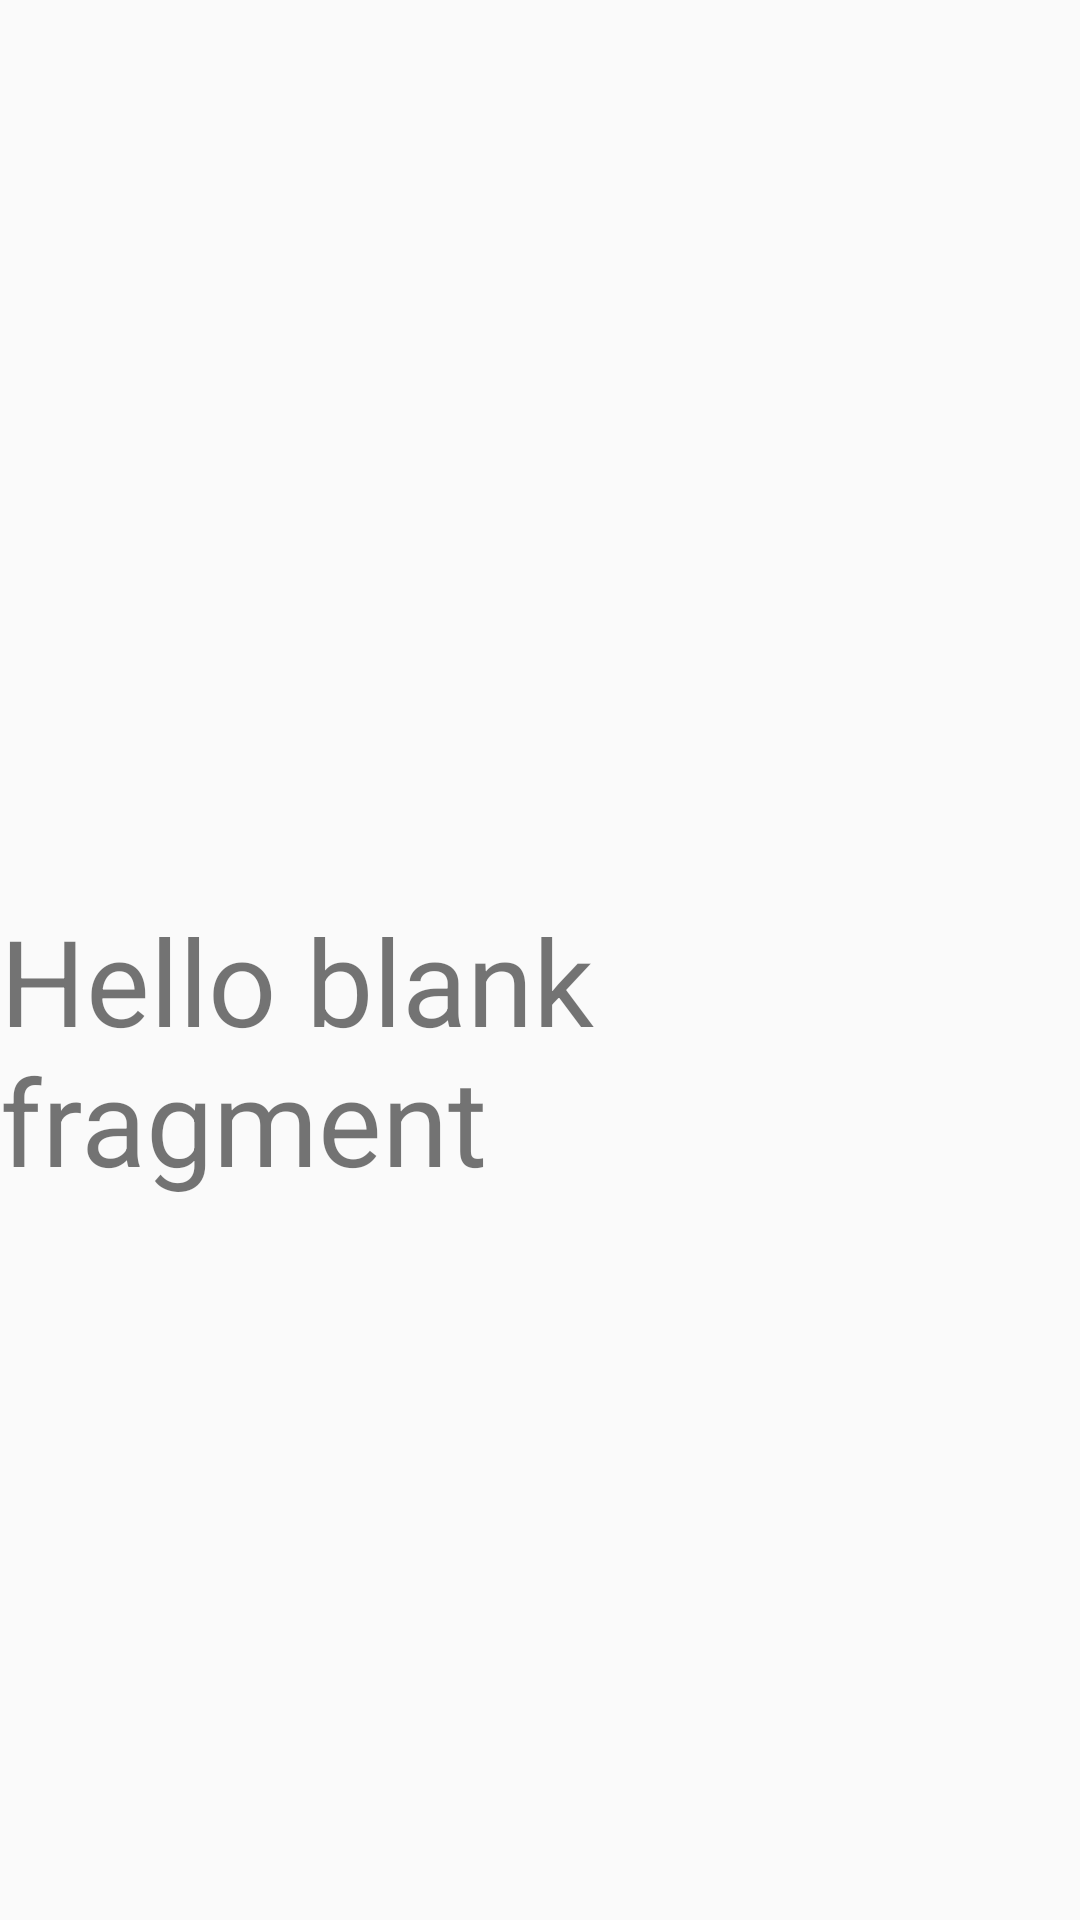

Android layout source for this screen:
<!-- AndroidManifest.xml: application theme Theme.TheMovieDC -->
<!-- res/layout/fragment_sample.xml -->
<?xml version="1.0" encoding="utf-8"?>
<FrameLayout xmlns:android="http://schemas.android.com/apk/res/android"
    xmlns:tools="http://schemas.android.com/tools"
    android:layout_width="match_parent"
    android:layout_height="match_parent"
    tools:context=".sample.sampleFragment">

    <ImageView
        android:id="@+id/image"
        android:layout_width="match_parent"
        android:layout_height="250dp"/>
    
    <TextView
        android:id="@+id/price"
        android:layout_width="wrap_content"
        android:layout_marginTop="300dp"
        android:textSize="40dp"
        android:layout_height="wrap_content"
        android:text="@string/hello_blank_fragment" />

</FrameLayout>
<!-- resources referenced by this layout -->
<resources>
  <string name="hello_blank_fragment">Hello blank fragment</string>
  <style name="Theme.TheMovieDC" parent="Theme.AppCompat.DayNight.NoActionBar">
          
          <item name="colorPrimary">@color/purple_500</item>
          <item name="colorPrimaryVariant">@color/purple_700</item>
          <item name="colorOnPrimary">@color/white</item>
          
          <item name="colorSecondary">@color/teal_200</item>
          <item name="android:windowFullscreen">true</item>
          <item name="colorSecondaryVariant">@color/teal_700</item>
          <item name="colorOnSecondary">@color/black</item>
          
          <item name="android:statusBarColor">?attr/colorPrimaryVariant</item>
          
  
      </style>
  <color name="purple_500">#EBEFF3</color>
  <color name="purple_700">#8E8E8E</color>
  <color name="white">#FFFFFFFF</color>
  <color name="teal_200">#FF03DAC5</color>
  <color name="teal_700">#FF018786</color>
  <color name="black">#FF000000</color>
</resources>
